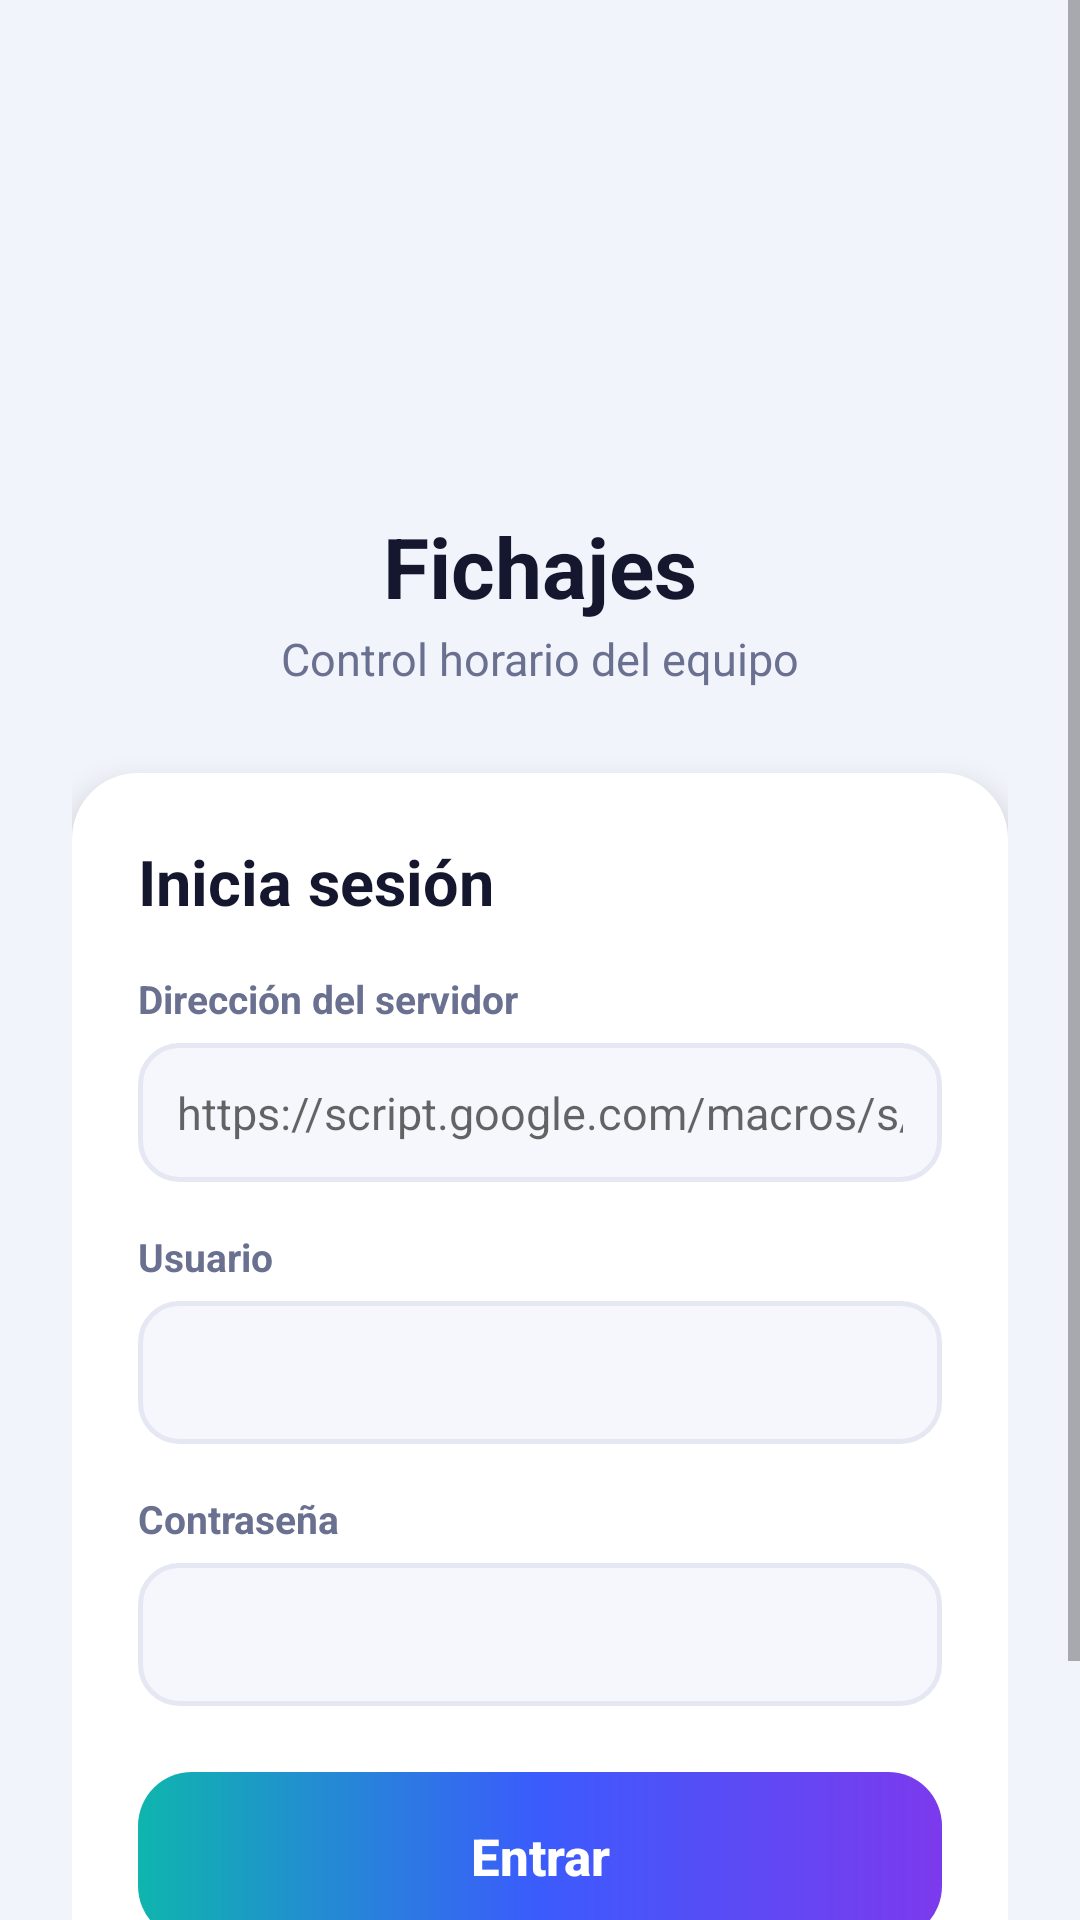

Produce the Android XML layout that renders to this screen, including the resource entries it uses.
<!-- AndroidManifest.xml: application theme Tema -->
<!-- res/layout/activity_login.xml -->
<?xml version="1.0" encoding="utf-8"?>
<ScrollView xmlns:android="http://schemas.android.com/apk/res/android"
    android:layout_width="match_parent"
    android:layout_height="match_parent"
    android:background="@color/fondo"
    android:fillViewport="true">

    <LinearLayout
        android:layout_width="match_parent"
        android:layout_height="wrap_content"
        android:gravity="center_horizontal"
        android:orientation="vertical"
        android:padding="24dp">

        <ImageView
            android:layout_width="84dp"
            android:layout_height="84dp"
            android:layout_marginTop="48dp"
            android:contentDescription="@string/app_name"
            android:src="@mipmap/ic_launcher" />

        <TextView
            android:layout_width="wrap_content"
            android:layout_height="wrap_content"
            android:layout_marginTop="14dp"
            android:text="@string/app_name"
            android:textColor="@color/tinta"
            android:textSize="28sp"
            android:textStyle="bold" />

        <TextView
            android:layout_width="wrap_content"
            android:layout_height="wrap_content"
            android:layout_marginTop="2dp"
            android:text="Control horario del equipo"
            android:textColor="@color/suave"
            android:textSize="15sp" />

        <LinearLayout
            android:layout_width="match_parent"
            android:layout_height="wrap_content"
            android:layout_marginTop="28dp"
            android:background="@drawable/bg_tarjeta"
            android:elevation="6dp"
            android:orientation="vertical"
            android:padding="22dp">

            <TextView
                android:layout_width="wrap_content"
                android:layout_height="wrap_content"
                android:text="Inicia sesión"
                android:textColor="@color/tinta"
                android:textSize="21sp"
                android:textStyle="bold" />

            <TextView
                android:id="@+id/etiquetaServidor"
                android:layout_width="wrap_content"
                android:layout_height="wrap_content"
                android:layout_marginTop="16dp"
                android:text="Dirección del servidor"
                android:textColor="@color/suave"
                android:textSize="13sp"
                android:textStyle="bold" />

            <EditText
                android:id="@+id/campoServidor"
                android:layout_width="match_parent"
                android:layout_height="wrap_content"
                android:layout_marginTop="6dp"
                android:background="@drawable/bg_campo"
                android:hint="https://script.google.com/macros/s/…/exec"
                android:importantForAutofill="no"
                android:inputType="textUri"
                android:padding="13dp"
                android:textColor="@color/tinta"
                android:textSize="15sp" />

            <TextView
                android:layout_width="wrap_content"
                android:layout_height="wrap_content"
                android:layout_marginTop="16dp"
                android:text="Usuario"
                android:textColor="@color/suave"
                android:textSize="13sp"
                android:textStyle="bold" />

            <EditText
                android:id="@+id/campoUsuario"
                android:layout_width="match_parent"
                android:layout_height="wrap_content"
                android:layout_marginTop="6dp"
                android:autofillHints="username"
                android:background="@drawable/bg_campo"
                android:inputType="textNoSuggestions|textVisiblePassword"
                android:padding="13dp"
                android:textColor="@color/tinta"
                android:textSize="16sp" />

            <TextView
                android:layout_width="wrap_content"
                android:layout_height="wrap_content"
                android:layout_marginTop="16dp"
                android:text="Contraseña"
                android:textColor="@color/suave"
                android:textSize="13sp"
                android:textStyle="bold" />

            <EditText
                android:id="@+id/campoClave"
                android:layout_width="match_parent"
                android:layout_height="wrap_content"
                android:layout_marginTop="6dp"
                android:autofillHints="password"
                android:background="@drawable/bg_campo"
                android:imeOptions="actionDone"
                android:inputType="textPassword"
                android:padding="13dp"
                android:textColor="@color/tinta"
                android:textSize="16sp" />

            <Button
                android:id="@+id/btnEntrar"
                android:layout_width="match_parent"
                android:layout_height="56dp"
                android:layout_marginTop="22dp"
                android:background="@drawable/btn_primario"
                android:stateListAnimator="@null"
                android:text="Entrar"
                android:textAllCaps="false"
                android:textColor="#FFFFFF"
                android:textSize="17sp"
                android:textStyle="bold" />

            <TextView
                android:id="@+id/txtMensaje"
                android:layout_width="match_parent"
                android:layout_height="wrap_content"
                android:layout_marginTop="14dp"
                android:text="Tu responsable te facilita el usuario y la contraseña."
                android:textColor="@color/suave"
                android:textSize="13sp" />
        </LinearLayout>
    </LinearLayout>
</ScrollView>
<!-- resources referenced by this layout -->
<resources>
  <color name="fondo">#F2F4FB</color>
  <color name="suave">#6A7090</color>
  <color name="tinta">#14172E</color>
  <!-- drawable bg_campo (drawable) -->
  <?xml version="1.0" encoding="utf-8"?>
  <shape xmlns:android="http://schemas.android.com/apk/res/android" android:shape="rectangle">
      <solid android:color="@color/campo" />
      <stroke android:width="1.5dp" android:color="@color/linea" />
      <corners android:radius="13dp" />
  </shape>
  <!-- drawable bg_tarjeta (drawable) -->
  <?xml version="1.0" encoding="utf-8"?>
  <shape xmlns:android="http://schemas.android.com/apk/res/android" android:shape="rectangle">
      <solid android:color="@color/tarjeta" />
      <corners android:radius="22dp" />
  </shape>
  <!-- drawable btn_primario (drawable) -->
  <?xml version="1.0" encoding="utf-8"?>
  <ripple xmlns:android="http://schemas.android.com/apk/res/android" android:color="#40FFFFFF">
      <item>
          <shape android:shape="rectangle">
              <gradient android:angle="0" android:startColor="#0FB5AE" android:centerColor="#3B5BFD" android:endColor="#7C3AED" />
              <corners android:radius="18dp" />
          </shape>
      </item>
  </ripple>
  <string name="app_name">Fichajes</string>
  <style name="Tema" parent="android:Theme.Material.Light.NoActionBar">
          <item name="android:colorPrimary">@color/marca</item>
          <item name="android:colorAccent">@color/marca</item>
          <item name="android:statusBarColor">@color/hero_centro</item>
          <item name="android:windowBackground">@color/fondo</item>
          <item name="android:textColorPrimary">@color/tinta</item>
      </style>
  <color name="campo">#F6F7FC</color>
  <color name="linea">#E5E8F3</color>
  <color name="tarjeta">#FFFFFF</color>
  <color name="marca">#3B5BFD</color>
  <color name="hero_centro">#3B5BFD</color>
</resources>
